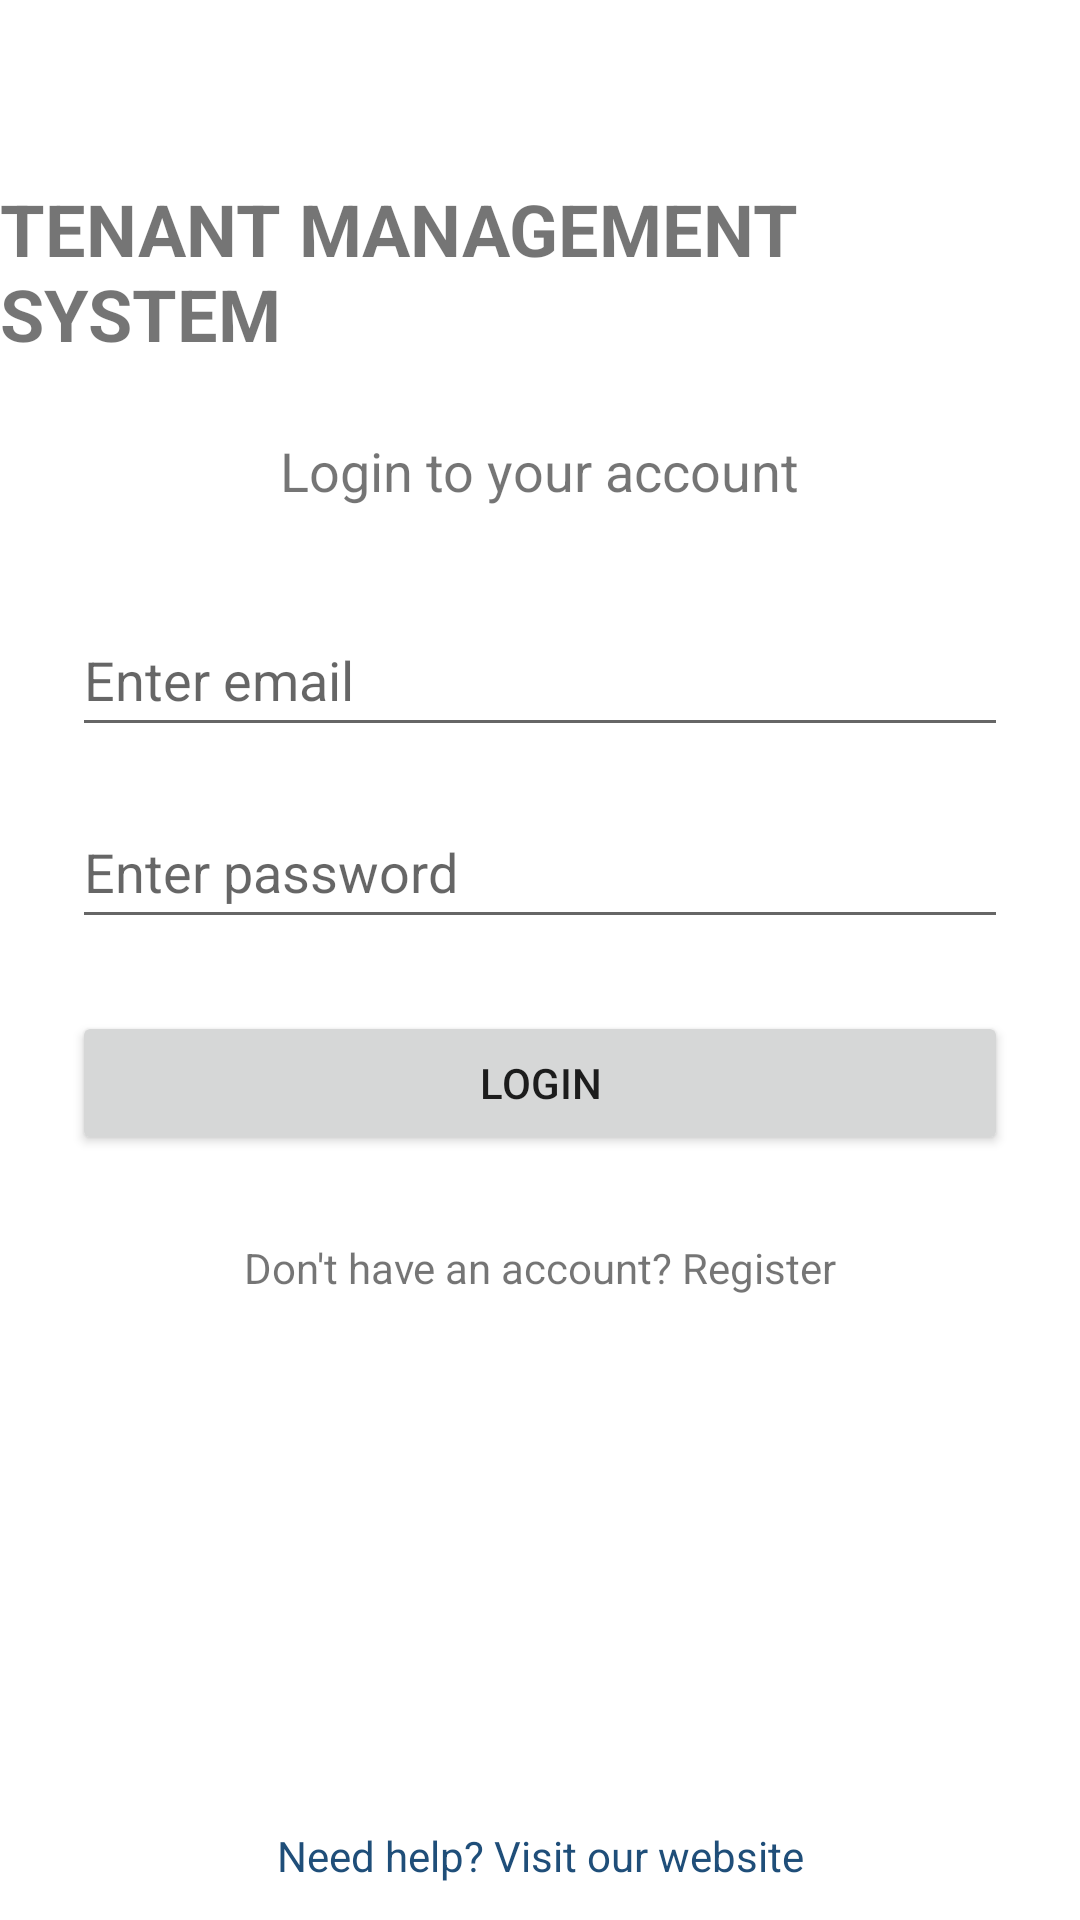

Write the Android layout XML for this screen, with the resource values it uses.
<!-- AndroidManifest.xml: application theme Theme.TenantManagementSystem -->
<!-- res/layout/activity_login.xml -->
<?xml version="1.0" encoding="utf-8"?>
<layout xmlns:android="http://schemas.android.com/apk/res/android"
    xmlns:app="http://schemas.android.com/apk/res-auto">

    <androidx.constraintlayout.widget.ConstraintLayout
        android:layout_width="match_parent"
        android:layout_height="match_parent">

        <TextView
            android:id="@+id/titleTextView"
            android:layout_width="wrap_content"
            android:layout_height="wrap_content"
            android:text="TENANT MANAGEMENT SYSTEM"
            android:textSize="24sp"
            android:textStyle="bold"
            android:layout_marginTop="60dp"
            app:layout_constraintTop_toTopOf="parent"
            app:layout_constraintStart_toStartOf="parent"
            app:layout_constraintEnd_toEndOf="parent" />

        <TextView
            android:id="@+id/subtitleTextView"
            android:layout_width="wrap_content"
            android:layout_height="wrap_content"
            android:text="Login to your account"
            android:textSize="18sp"
            android:layout_marginTop="24dp"
            app:layout_constraintTop_toBottomOf="@id/titleTextView"
            app:layout_constraintStart_toStartOf="parent"
            app:layout_constraintEnd_toEndOf="parent" />

        <EditText
            android:id="@+id/emailEditText"
            android:layout_width="0dp"
            android:layout_height="wrap_content"
            android:hint="Enter email"
            android:inputType="textEmailAddress"
            android:minHeight="48dp"
            android:layout_marginTop="32dp"
            android:layout_marginStart="24dp"
            android:layout_marginEnd="24dp"
            app:layout_constraintTop_toBottomOf="@id/subtitleTextView"
            app:layout_constraintStart_toStartOf="parent"
            app:layout_constraintEnd_toEndOf="parent" />

        <EditText
            android:id="@+id/passwordEditText"
            android:layout_width="0dp"
            android:layout_height="wrap_content"
            android:hint="Enter password"
            android:inputType="textPassword"
            android:minHeight="48dp"
            android:layout_marginTop="16dp"
            android:layout_marginStart="24dp"
            android:layout_marginEnd="24dp"
            app:layout_constraintTop_toBottomOf="@id/emailEditText"
            app:layout_constraintStart_toStartOf="parent"
            app:layout_constraintEnd_toEndOf="parent" />

        <Button
            android:id="@+id/loginButton"
            android:layout_width="0dp"
            android:layout_height="wrap_content"
            android:text="LOGIN"
            android:layout_marginTop="24dp"
            android:layout_marginStart="24dp"
            android:layout_marginEnd="24dp"
            app:layout_constraintTop_toBottomOf="@id/passwordEditText"
            app:layout_constraintStart_toStartOf="parent"
            app:layout_constraintEnd_toEndOf="parent" />

        <TextView
            android:id="@+id/registerTextView"
            android:layout_width="wrap_content"
            android:layout_height="wrap_content"
            android:text="Don't have an account? Register"
            android:padding="12dp"
            android:layout_marginTop="16dp"
            app:layout_constraintTop_toBottomOf="@id/loginButton"
            app:layout_constraintStart_toStartOf="parent"
            app:layout_constraintEnd_toEndOf="parent" />

        <TextView
            android:id="@+id/helpTextView"
            android:layout_width="wrap_content"
            android:layout_height="wrap_content"
            android:text="Need help? Visit our website"
            android:textColor="#1F4E79"
            android:padding="12dp"
            app:layout_constraintBottom_toBottomOf="parent"
            app:layout_constraintStart_toStartOf="parent"
            app:layout_constraintEnd_toEndOf="parent" />

    </androidx.constraintlayout.widget.ConstraintLayout>
</layout>
<!-- resources referenced by this layout -->
<resources>
  <style name="Theme.TenantManagementSystem" parent="Theme.MaterialComponents.DayNight.NoActionBar">
  
          <item name="colorPrimary">@color/purple_500</item>
          <item name="colorPrimaryVariant">@color/purple_700</item>
          <item name="colorOnPrimary">@color/white</item>
  
          <item name="colorSecondary">@color/teal_200</item>
          <item name="colorSecondaryVariant">@color/teal_700</item>
          <item name="colorOnSecondary">@color/black</item>
  
          <item name="android:statusBarColor">?attr/colorPrimaryVariant</item>
  
      </style>
  <!-- not gathered from this repository: default colours our renderer supplied (Android Studio template values) -->
  <color name="purple_500">#FF6200EE</color>
  <color name="purple_700">#FF3700B3</color>
  <color name="teal_200">#FF03DAC5</color>
  <color name="teal_700">#FF018786</color>
  <color name="black">#FF000000</color>
  <color name="white">#FFFFFFFF</color>
</resources>
